Image classification data set "Datasets" (devinsiuzdak/AIIE-Classification on GitHub). Class labels (5): Charmander, Gastly, Hypno, Pikachu, Snorlax.

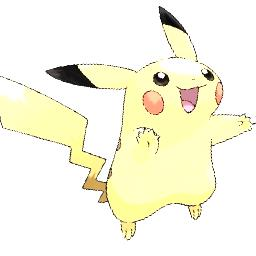
Label: Pikachu

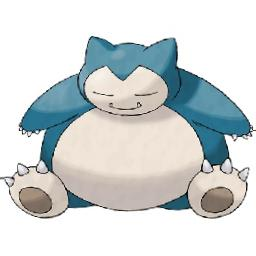
Label: Snorlax

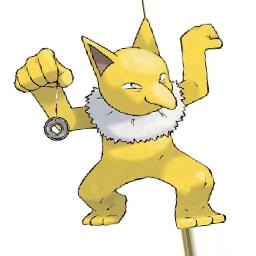
Label: Hypno

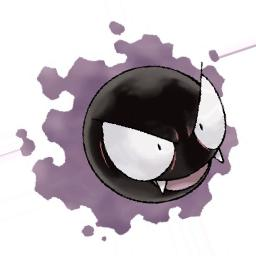
Label: Gastly

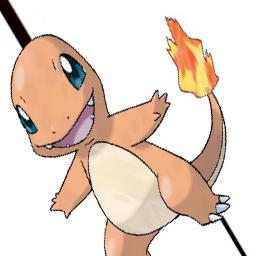
Label: Charmander

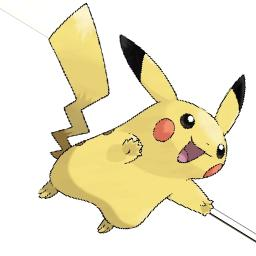
Label: Pikachu
